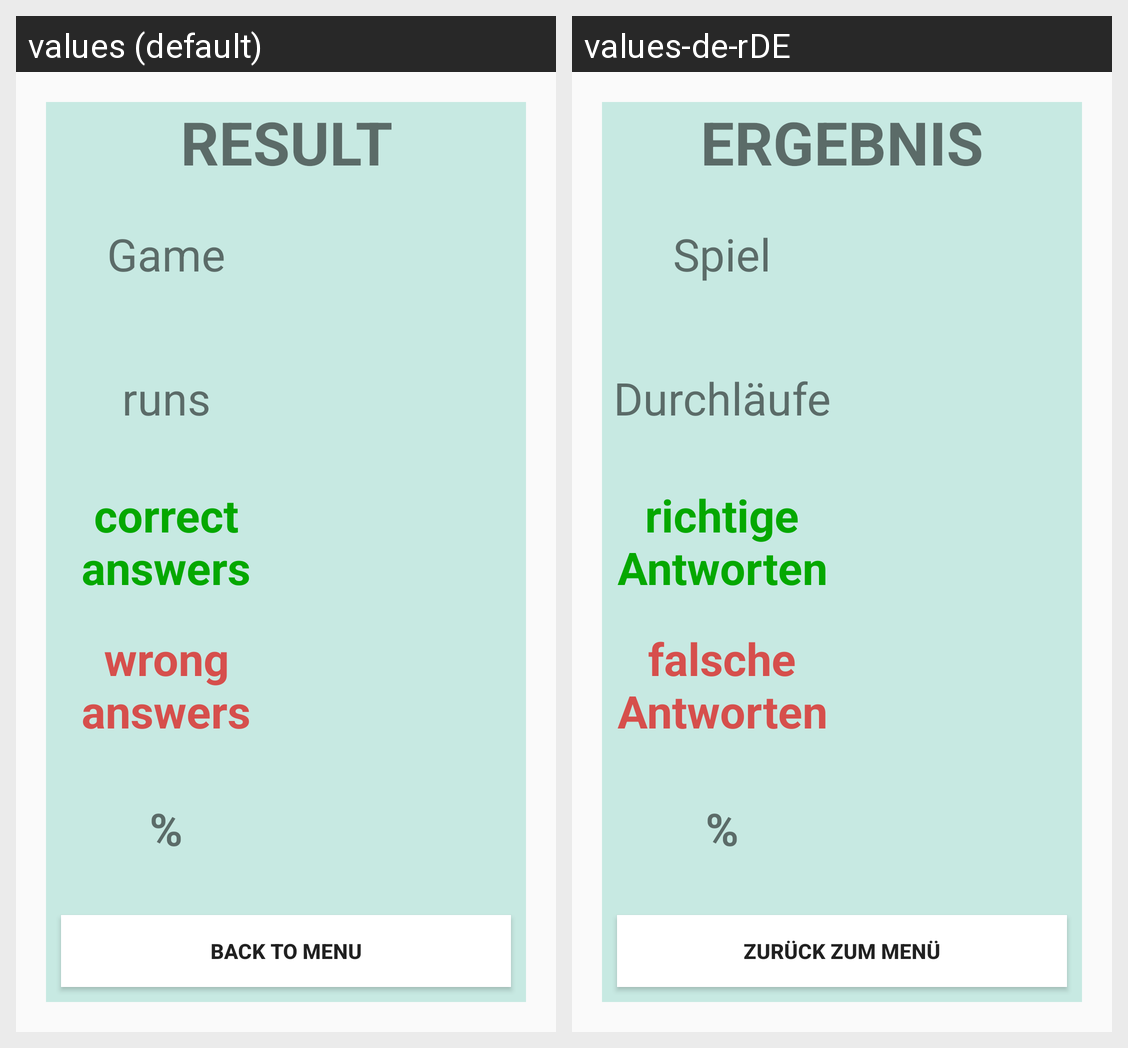

For this localized Android screen grid, give each drawn string resource with its value in every locale shown.
Android screen res/layout/result_base.xml rendered under 2 locales, left to right: values (default), values-de-rDE. Device: Nexus 5 (rendered at 1080×1920; each locale shown at half size, 540×960, under a caption strip naming it); theme AppTheme.NoActionBar.
Strings drawn on this screen, with the default value and each locale's value (text and hints the layout hard-codes, and strings that could not be matched under every locale, appear in the picture but are not listed):

result
  values: RESULT
  values-de-rDE: ERGEBNIS

game
  values: Game
  values-de-rDE: Spiel

runs
  values: runs
  values-de-rDE: Durchläufe

correct_answers
  values: correct answers
  values-de-rDE: richtige Antworten

wrong_answers
  values: wrong answers
  values-de-rDE: falsche Antworten

percent
  values: %
  values-de-rDE: %

back_to_menu
  values: back to menu
  values-de-rDE: zurück zum Menü
